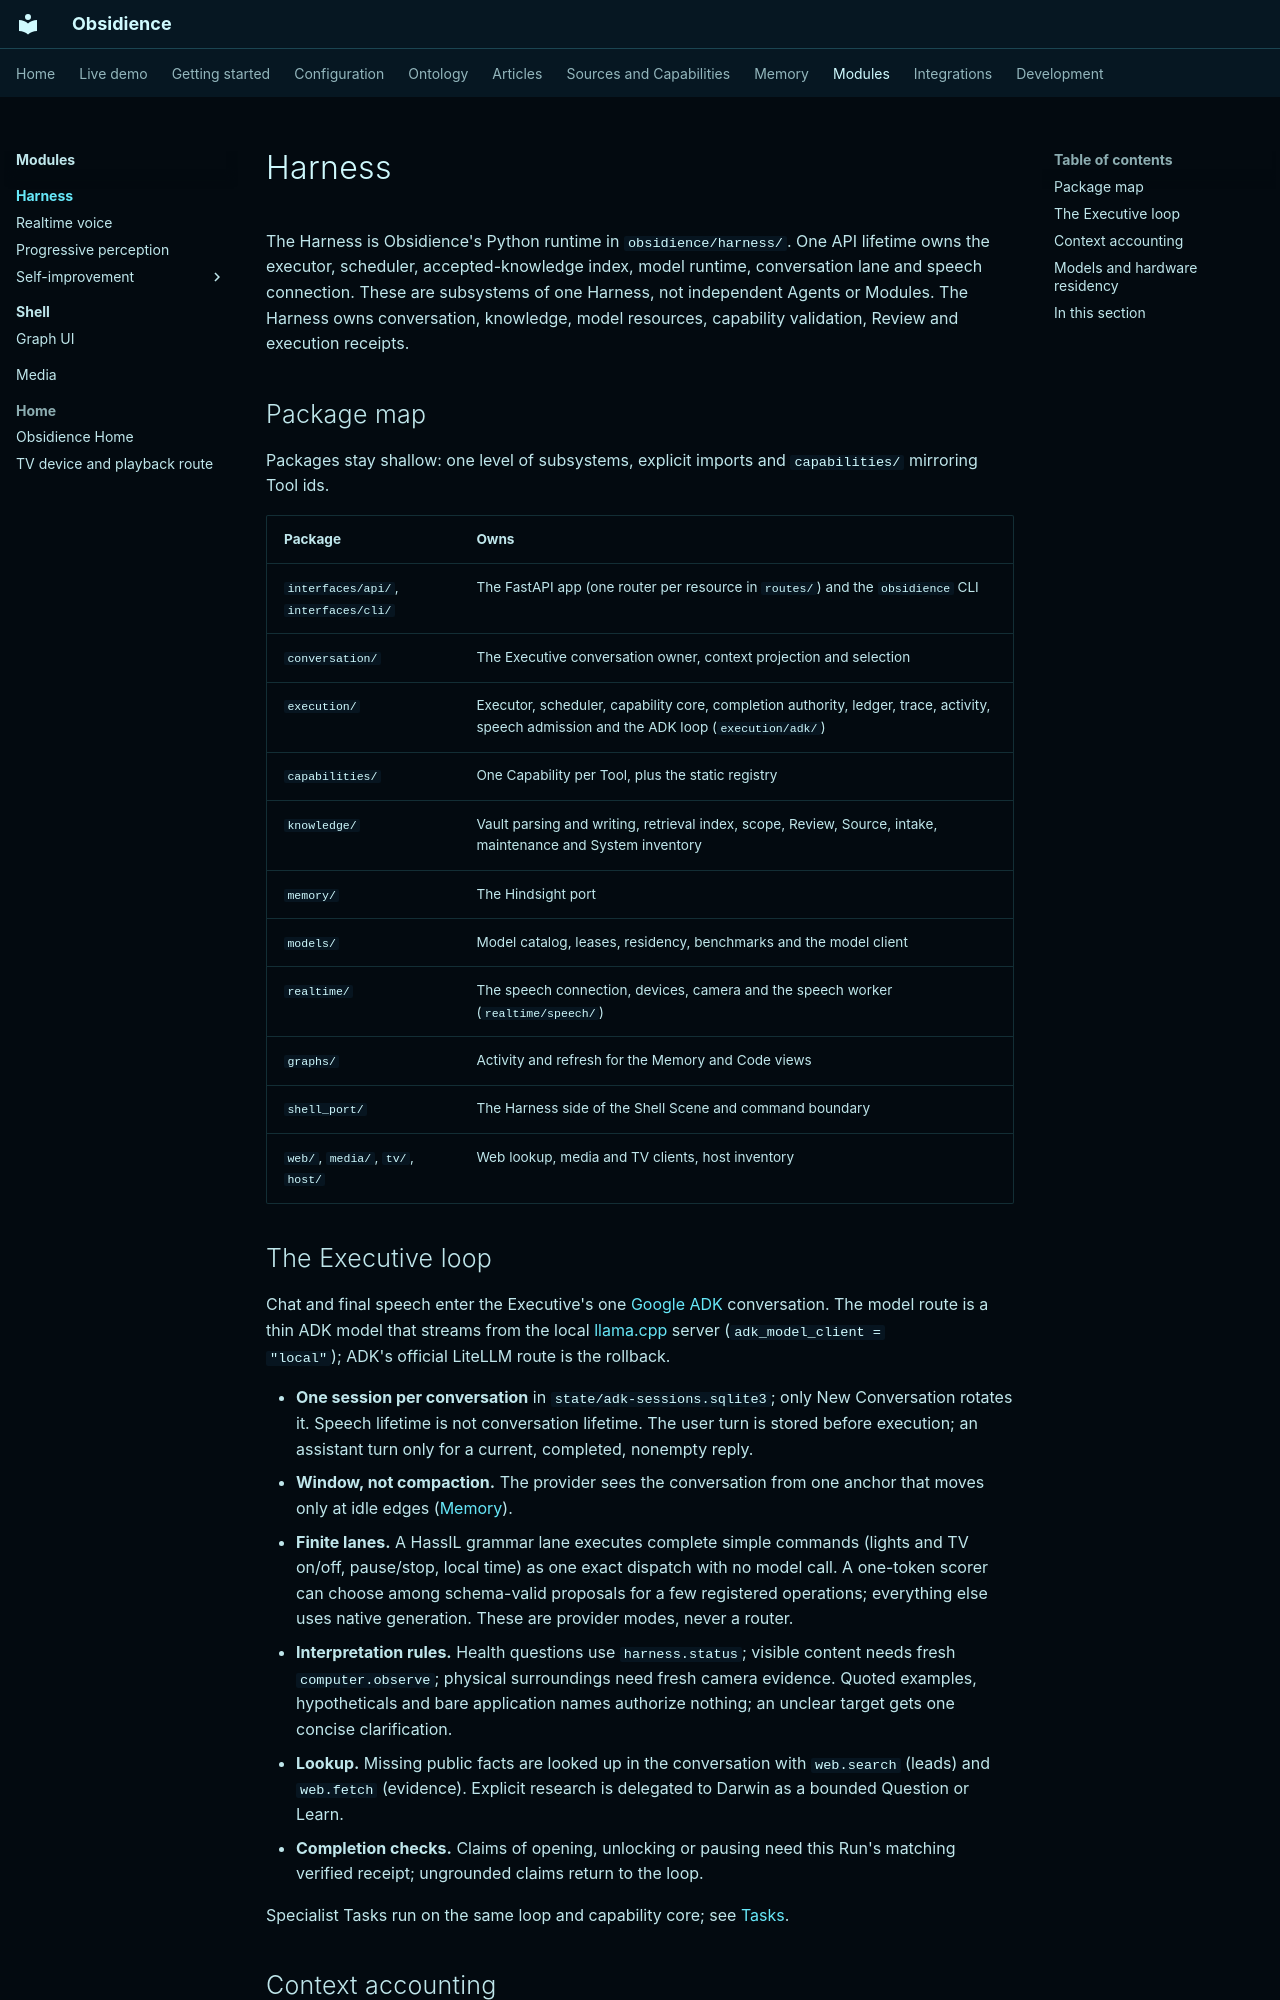

repository: Resource-Hacker/obsidience · page: modules/harness/index.html · generator: mkdocs

# Harness

The Harness is Obsidience's Python runtime in `obsidience/harness/`. One API
lifetime owns the executor, scheduler, accepted-knowledge index, model runtime,
conversation lane and speech connection. These are subsystems of one Harness,
not independent Agents or Modules. The Harness owns conversation, knowledge,
model resources, capability validation, Review and execution receipts.

## Package map

Packages stay shallow: one level of subsystems, explicit imports and
`capabilities/` mirroring Tool ids.

| Package | Owns |
| --- | --- |
| `interfaces/api/`, `interfaces/cli/` | The FastAPI app (one router per resource in `routes/`) and the `obsidience` CLI |
| `conversation/` | The Executive conversation owner, context projection and selection |
| `execution/` | Executor, scheduler, capability core, completion authority, ledger, trace, activity, speech admission and the ADK loop (`execution/adk/`) |
| `capabilities/` | One Capability per Tool, plus the static registry |
| `knowledge/` | Vault parsing and writing, retrieval index, scope, Review, Source, intake, maintenance and System inventory |
| `memory/` | The Hindsight port |
| `models/` | Model catalog, leases, residency, benchmarks and the model client |
| `realtime/` | The speech connection, devices, camera and the speech worker (`realtime/speech/`) |
| `graphs/` | Activity and refresh for the Memory and Code views |
| `shell_port/` | The Harness side of the Shell Scene and command boundary |
| `web/`, `media/`, `tv/`, `host/` | Web lookup, media and TV clients, host inventory |

## The Executive loop

Chat and final speech enter the Executive's one
[Google ADK](../../integrations/google-adk.md) conversation. The model route is
a thin ADK model that streams from the local
[llama.cpp](../../integrations/llama-cpp.md) server (`adk_model_client =
"local"`); ADK's official LiteLLM route is the rollback.

- **One session per conversation** in `state/adk-sessions.sqlite3`; only New
  Conversation rotates it. Speech lifetime is not conversation lifetime. The
  user turn is stored before execution; an assistant turn only for a current,
  completed, nonempty reply.
- **Window, not compaction.** The provider sees the conversation from one
  anchor that moves only at idle edges ([Memory](../../memory.md#flow)).
- **Finite lanes.** A HassIL grammar lane executes complete simple commands
  (lights and TV on/off, pause/stop, local time) as one exact dispatch with no
  model call. A one-token scorer can choose among schema-valid proposals for a
  few registered operations; everything else uses native generation. These are
  provider modes, never a router.
- **Interpretation rules.** Health questions use `harness.status`; visible
  content needs fresh `computer.observe`; physical surroundings need fresh
  camera evidence. Quoted examples, hypotheticals and bare application names
  authorize nothing; an unclear target gets one concise clarification.
- **Lookup.** Missing public facts are looked up in the conversation with
  `web.search` (leads) and `web.fetch` (evidence). Explicit research is
  delegated to Darwin as a bounded Question or Learn.
- **Completion checks.** Claims of opening, unlocking or pausing need this
  Run's matching verified receipt; ungrounded claims return to the loop.

Specialist Tasks run on the same loop and capability core; see
[Tasks](../../articles/tasks.md#how-tasks-run).
